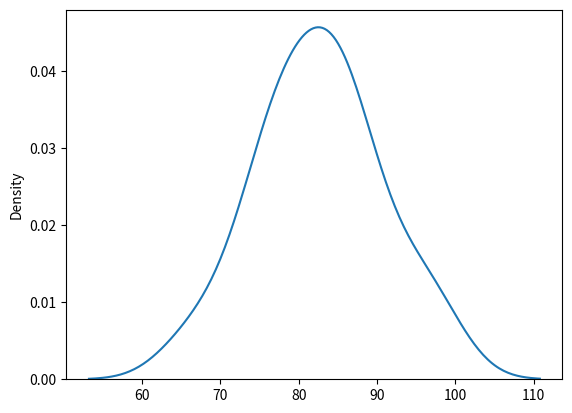

Write Python code to recreate this figure.
from scipy.stats import skew 
import matplotlib.pyplot as plt
import seaborn

dataset = [88,85,82,97,67,77,74,86,81,95,77,88,85,76,81]
print(skew(dataset))
import seaborn as sns 
sns.kdeplot(dataset)
plt.show()